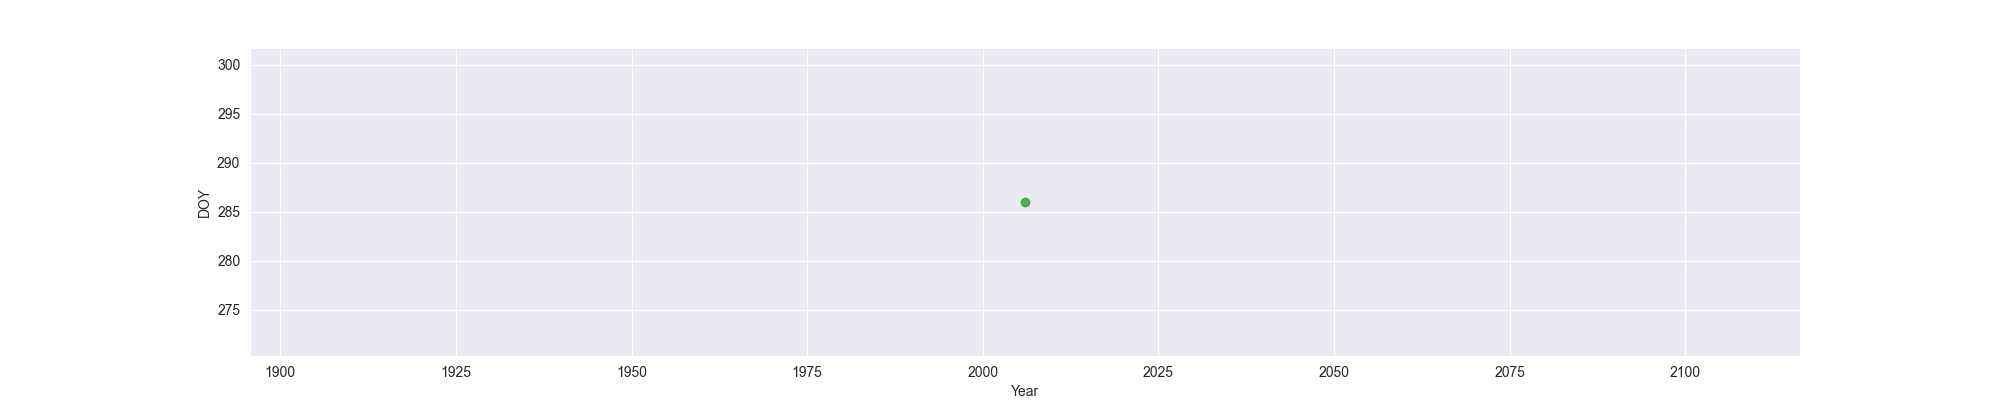

Data behind this chart, as committed beside it:
Year, MO, OW, FO
2006, , , 286
